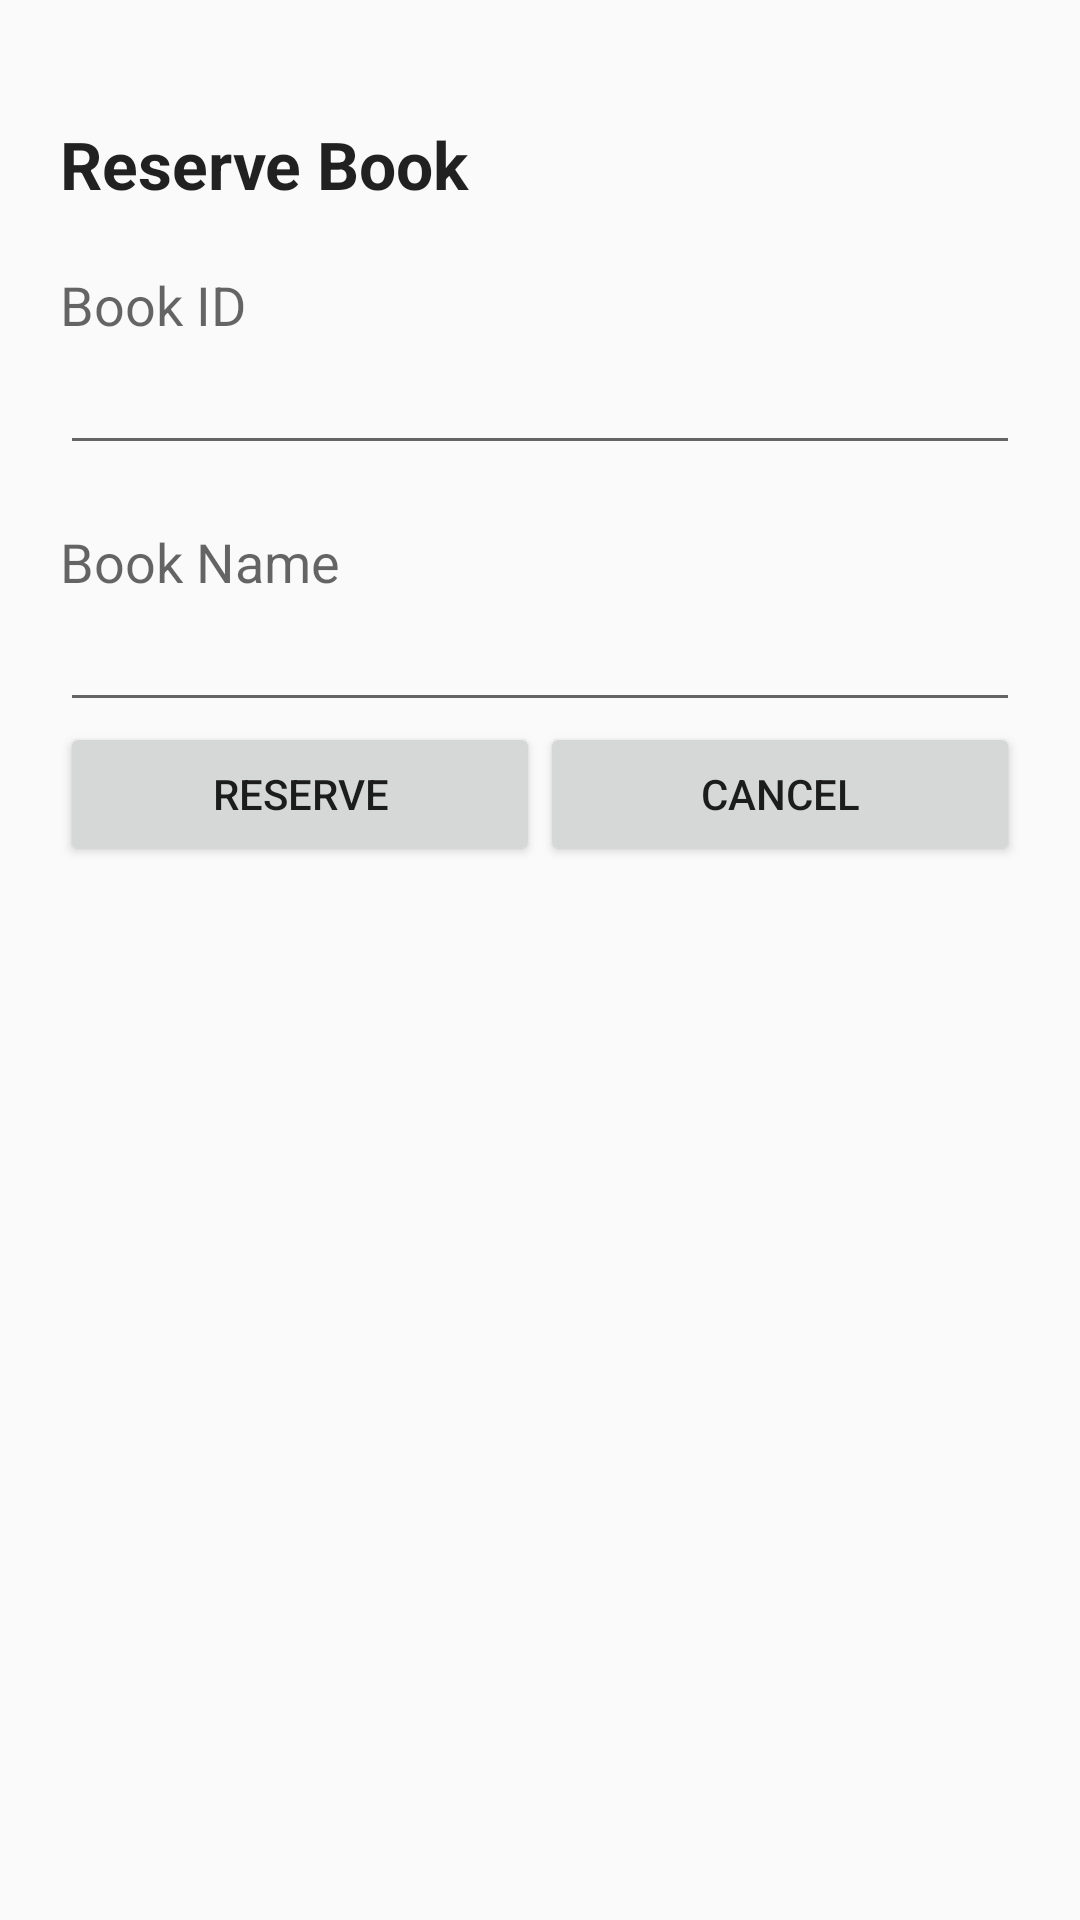

The Android layout XML behind this screen, and the referenced resources:
<!-- AndroidManifest.xml: application theme AppTheme -->
<!-- res/layout/activity_reserve_book2.xml -->
<ScrollView xmlns:android="http://schemas.android.com/apk/res/android"
    android:id="@+id/svAddBook"
    android:layout_width="match_parent"
    android:layout_height="match_parent"
    >

    <LinearLayout
        android:id="@+id/view"
        android:layout_width="fill_parent"
        android:layout_height="wrap_content"
        android:orientation="vertical"
        android:padding="20dp">

        <TextView
            android:id="@+id/tvReserveBook"
            android:layout_width="fill_parent"
            android:layout_height="wrap_content"
            android:layout_marginTop="20dp"
            android:text="Reserve Book"
            android:textAppearance="?android:attr/textAppearanceLarge"
            android:textStyle="bold" />

        <TextView
            android:layout_width="fill_parent"
            android:layout_height="wrap_content"
            android:layout_marginTop="20dp"
            android:text="Book ID"
            android:textAppearance="?android:attr/textAppearanceMedium" />

        <EditText
            android:id="@+id/ReserveBookID"
            android:layout_width="fill_parent"
            android:layout_height="wrap_content"
            android:singleLine="true" />

        <TextView
            android:layout_width="wrap_content"
            android:layout_height="wrap_content"
            android:layout_marginTop="20dp"
            android:text="Book Name"
            android:textAppearance="?android:attr/textAppearanceMedium" />

        <EditText
            android:id="@+id/ReserveBookName"
            android:layout_width="fill_parent"
            android:layout_height="wrap_content"
            android:singleLine="true" />

        <LinearLayout
            android:layout_width="fill_parent"
            android:layout_height="wrap_content">

            <Button
                android:id="@+id/btnReserveBook"
                android:layout_width="wrap_content"
                android:layout_height="wrap_content"
                android:layout_weight="5"
                android:text="Reserve" />

            <Button
                android:id="@+id/btnCancelReserveBook"
                android:layout_width="wrap_content"
                android:layout_height="wrap_content"
                android:layout_weight="5"
                android:text="Cancel" />
        </LinearLayout>
    </LinearLayout>
</ScrollView>
<!-- resources referenced by this layout -->
<resources>
  <style name="AppTheme" parent="Theme.AppCompat.Light.DarkActionBar">
          
          <item name="colorPrimary">@color/colorPrimary</item>
          <item name="colorPrimaryDark">@color/colorPrimaryDark</item>
          <item name="colorAccent">@color/colorAccent</item>
      </style>
  <!-- not gathered from this repository: default colours our renderer supplied (Android Studio template values) -->
  <color name="colorPrimary">#FF6200EE</color>
  <color name="colorPrimaryDark">#FF3700B3</color>
  <color name="colorAccent">#FF03DAC5</color>
</resources>
